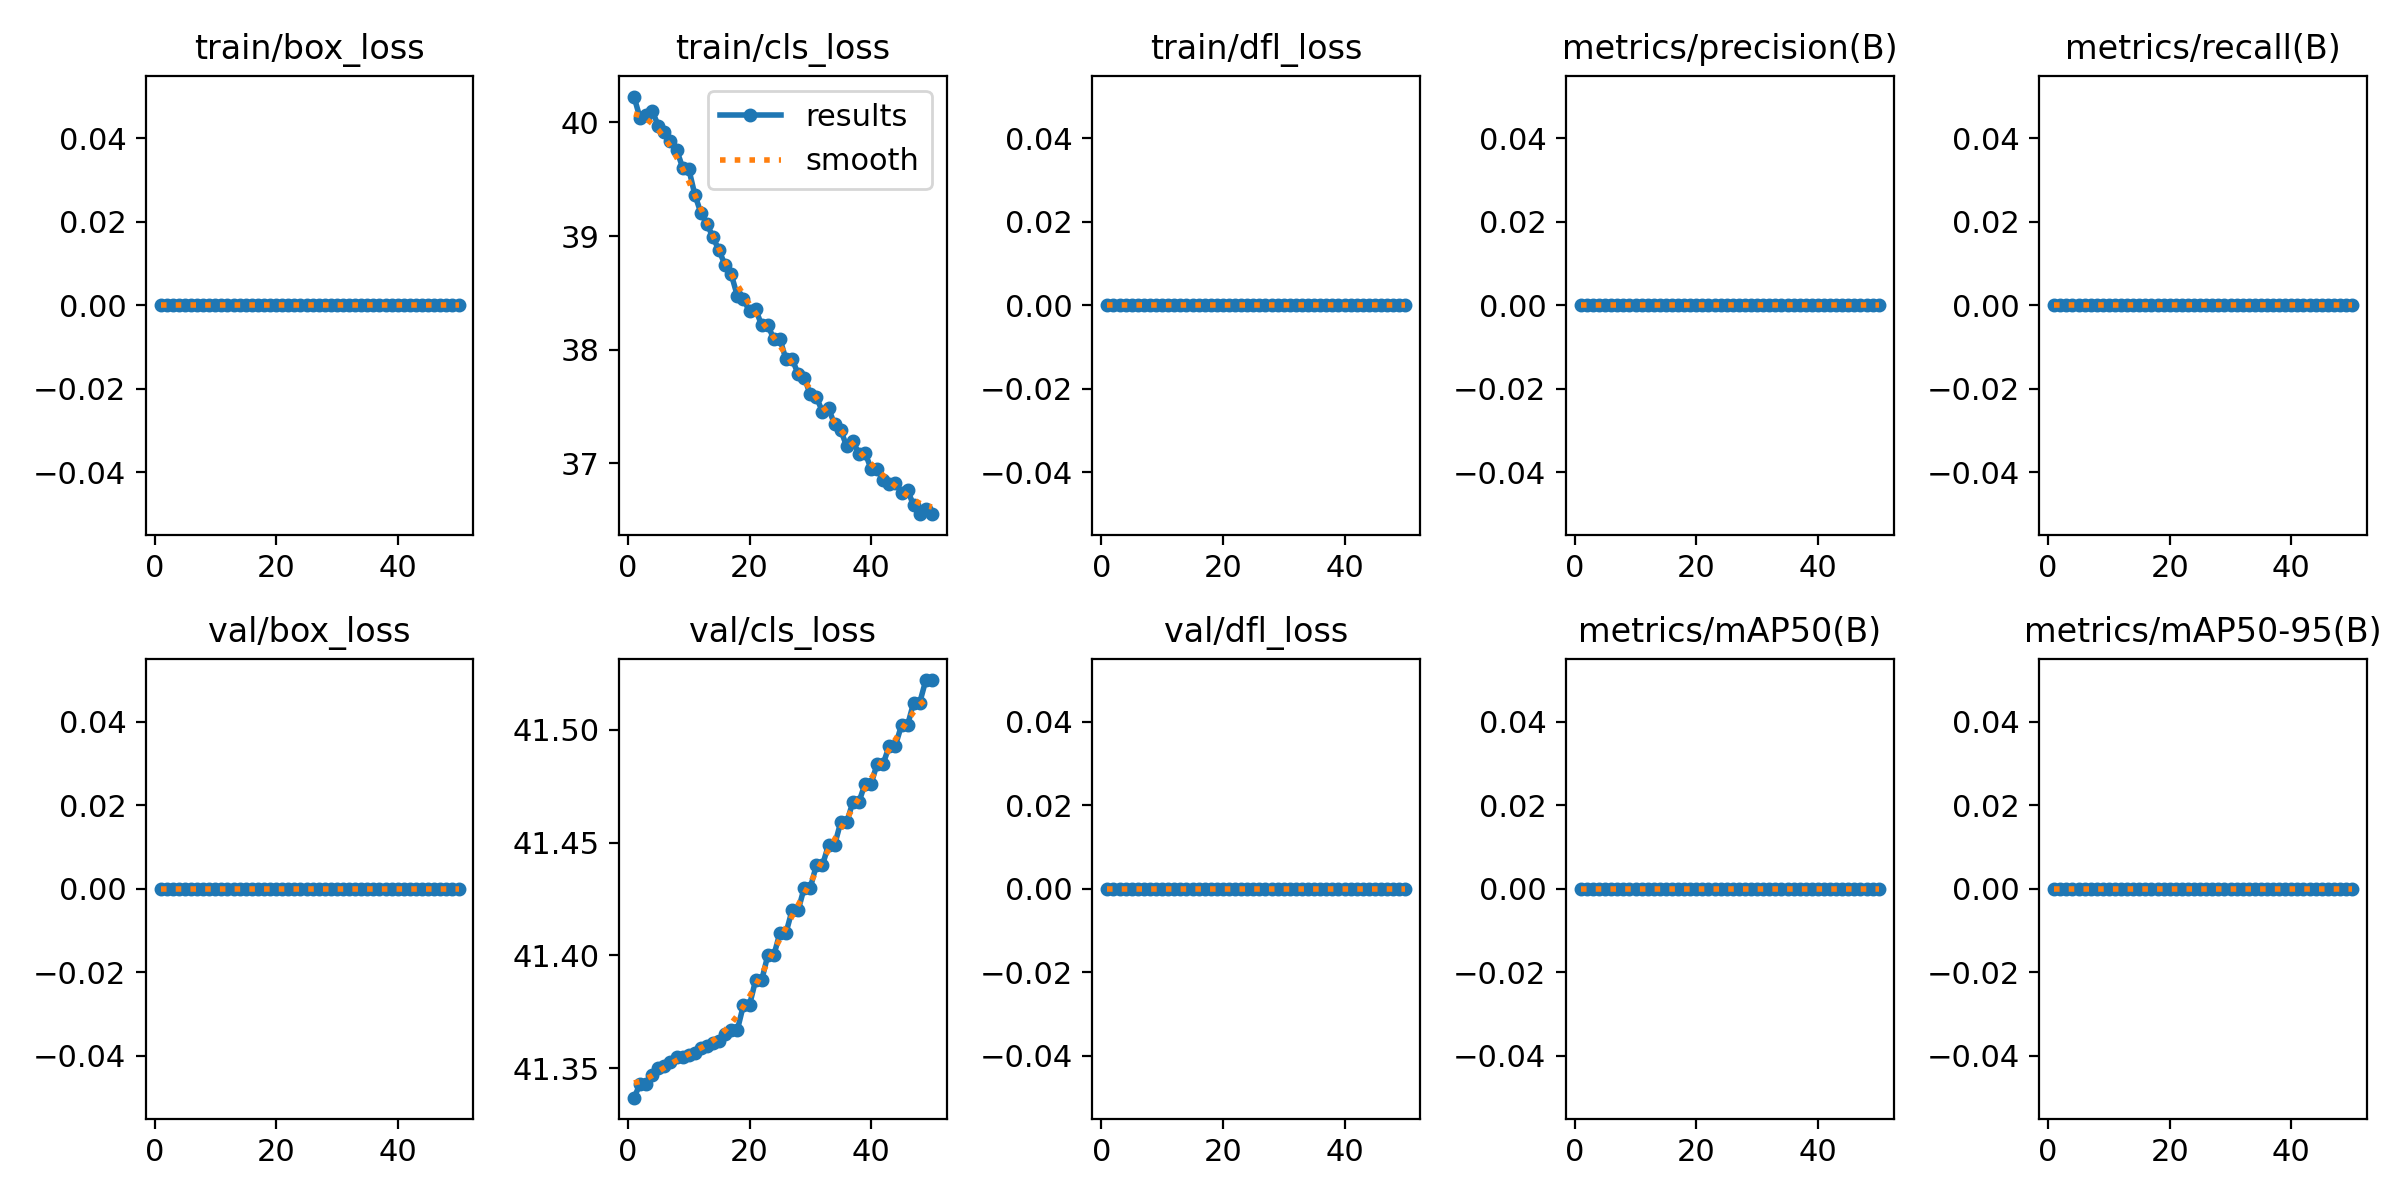

The data file committed next to this chart (first rows):
epoch, train/box_loss, train/cls_loss, train/dfl_loss, metrics/precision(B), metrics/recall(B), metrics/mAP50(B), metrics/mAP50-95(B), val/box_loss, val/cls_loss, val/dfl_loss, lr/pg0, lr/pg1, lr/pg2
1, 0, 40.23, 0, 0, 0, 0, 0, 0, 41.34, 0, 0, 0, 0
2, 0, 40.04, 0, 0, 0, 0, 0, 0, 41.34, 0, 1.2253e-05, 1.2253e-05, 1.2253e-05
3, 0, 40.06, 0, 0, 0, 0, 0, 0, 41.34, 0, 2.401e-05, 2.401e-05, 2.401e-05
4, 0, 40.1, 0, 0, 0, 0, 0, 0, 41.35, 0, 3.5272e-05, 3.5272e-05, 3.5272e-05
5, 0, 39.97, 0, 0, 0, 0, 0, 0, 41.35, 0, 4.604e-05, 4.604e-05, 4.604e-05
6, 0, 39.92, 0, 0, 0, 0, 0, 0, 41.35, 0, 5.6313e-05, 5.6313e-05, 5.6313e-05
7, 0, 39.84, 0, 0, 0, 0, 0, 0, 41.35, 0, 6.609e-05, 6.609e-05, 6.609e-05
8, 0, 39.76, 0, 0, 0, 0, 0, 0, 41.35, 0, 7.5373e-05, 7.5373e-05, 7.5373e-05
9, 0, 39.6, 0, 0, 0, 0, 0, 0, 41.35, 0, 8.416e-05, 8.416e-05, 8.416e-05
10, 0, 39.59, 0, 0, 0, 0, 0, 0, 41.36, 0, 9.2453e-05, 9.2453e-05, 9.2453e-05
11, 0, 39.37, 0, 0, 0, 0, 0, 0, 41.36, 0, 0.0001002, 0.0001002, 0.0001002
12, 0, 39.2, 0, 0, 0, 0, 0, 0, 41.36, 0, 0.0001075, 0.0001075, 0.0001075
13, 0, 39.11, 0, 0, 0, 0, 0, 0, 41.36, 0, 0.0001144, 0.0001144, 0.0001144
14, 0, 38.99, 0, 0, 0, 0, 0, 0, 41.36, 0, 0.0001207, 0.0001207, 0.0001207
15, 0, 38.87, 0, 0, 0, 0, 0, 0, 41.36, 0, 0.0001265, 0.0001265, 0.0001265
16, 0, 38.74, 0, 0, 0, 0, 0, 0, 41.37, 0, 0.0001318, 0.0001318, 0.0001318
17, 0, 38.66, 0, 0, 0, 0, 0, 0, 41.37, 0, 0.0001366, 0.0001366, 0.0001366
18, 0, 38.48, 0, 0, 0, 0, 0, 0, 41.37, 0, 0.000141, 0.000141, 0.000141
19, 0, 38.45, 0, 0, 0, 0, 0, 0, 41.38, 0, 0.0001448, 0.0001448, 0.0001448
20, 0, 38.34, 0, 0, 0, 0, 0, 0, 41.38, 0, 0.0001481, 0.0001481, 0.0001481
21, 0, 38.36, 0, 0, 0, 0, 0, 0, 41.39, 0, 0.000151, 0.000151, 0.000151
22, 0, 38.22, 0, 0, 0, 0, 0, 0, 41.39, 0, 0.0001533, 0.0001533, 0.0001533
23, 0, 38.21, 0, 0, 0, 0, 0, 0, 41.4, 0, 0.0001552, 0.0001552, 0.0001552
24, 0, 38.1, 0, 0, 0, 0, 0, 0, 41.4, 0, 0.0001566, 0.0001566, 0.0001566
25, 0, 38.1, 0, 0, 0, 0, 0, 0, 41.41, 0, 0.0001574, 0.0001574, 0.0001574
26, 0, 37.91, 0, 0, 0, 0, 0, 0, 41.41, 0, 0.0001578, 0.0001578, 0.0001578
27, 0, 37.92, 0, 0, 0, 0, 0, 0, 41.42, 0, 0.0001577, 0.0001577, 0.0001577
28, 0, 37.79, 0, 0, 0, 0, 0, 0, 41.42, 0, 0.0001571, 0.0001571, 0.0001571
29, 0, 37.76, 0, 0, 0, 0, 0, 0, 41.43, 0, 0.000156, 0.000156, 0.000156
30, 0, 37.61, 0, 0, 0, 0, 0, 0, 41.43, 0, 0.0001544, 0.0001544, 0.0001544
31, 0, 37.58, 0, 0, 0, 0, 0, 0, 41.44, 0, 0.0001522, 0.0001522, 0.0001522
32, 0, 37.45, 0, 0, 0, 0, 0, 0, 41.44, 0, 0.0001497, 0.0001497, 0.0001497
33, 0, 37.48, 0, 0, 0, 0, 0, 0, 41.45, 0, 0.0001466, 0.0001466, 0.0001466
34, 0, 37.34, 0, 0, 0, 0, 0, 0, 41.45, 0, 0.000143, 0.000143, 0.000143
35, 0, 37.29, 0, 0, 0, 0, 0, 0, 41.46, 0, 0.0001389, 0.0001389, 0.0001389
36, 0, 37.15, 0, 0, 0, 0, 0, 0, 41.46, 0, 0.0001343, 0.0001343, 0.0001343
37, 0, 37.2, 0, 0, 0, 0, 0, 0, 41.47, 0, 0.0001292, 0.0001292, 0.0001292
38, 0, 37.09, 0, 0, 0, 0, 0, 0, 41.47, 0, 0.0001237, 0.0001237, 0.0001237
39, 0, 37.1, 0, 0, 0, 0, 0, 0, 41.48, 0, 0.0001176, 0.0001176, 0.0001176
40, 0, 36.95, 0, 0, 0, 0, 0, 0, 41.48, 0, 0.0001111, 0.0001111, 0.0001111
41, 0, 36.95, 0, 0, 0, 0, 0, 0, 41.48, 0, 0.000104, 0.000104, 0.000104
42, 0, 36.85, 0, 0, 0, 0, 0, 0, 41.48, 0, 9.6453e-05, 9.6453e-05, 9.6453e-05
43, 0, 36.82, 0, 0, 0, 0, 0, 0, 41.49, 0, 8.841e-05, 8.841e-05, 8.841e-05
44, 0, 36.83, 0, 0, 0, 0, 0, 0, 41.49, 0, 7.9873e-05, 7.9873e-05, 7.9873e-05
45, 0, 36.74, 0, 0, 0, 0, 0, 0, 41.5, 0, 7.084e-05, 7.084e-05, 7.084e-05
46, 0, 36.76, 0, 0, 0, 0, 0, 0, 41.5, 0, 6.1312e-05, 6.1312e-05, 6.1312e-05
47, 0, 36.63, 0, 0, 0, 0, 0, 0, 41.51, 0, 5.129e-05, 5.129e-05, 5.129e-05
48, 0, 36.56, 0, 0, 0, 0, 0, 0, 41.51, 0, 4.0773e-05, 4.0773e-05, 4.0773e-05
49, 0, 36.6, 0, 0, 0, 0, 0, 0, 41.52, 0, 2.976e-05, 2.976e-05, 2.976e-05
50, 0, 36.55, 0, 0, 0, 0, 0, 0, 41.52, 0, 1.8253e-05, 1.8253e-05, 1.8253e-05
